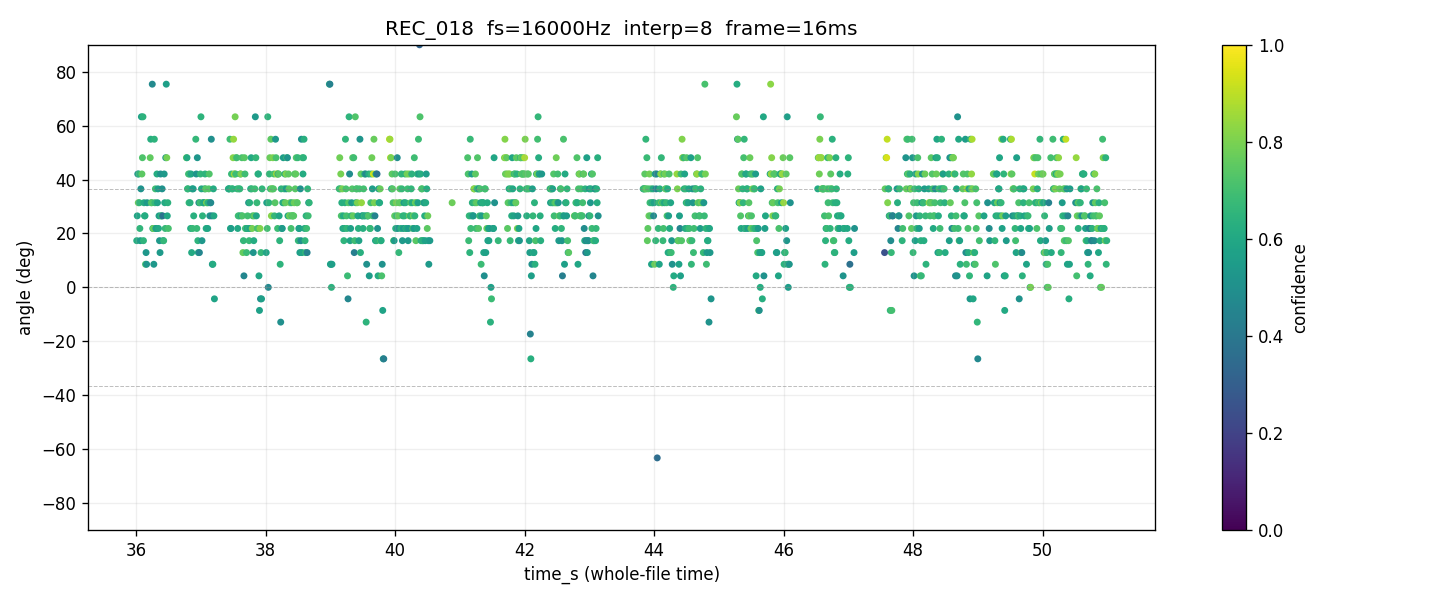

The data file committed next to this chart (first rows):
time_s, tau_us, angle_deg, confidence, voiced
36.01, 31.25, 17.32, 0.6225, 1
36.02, 46.88, 26.53, 0.5888, 1
36.02, 70.31, 42.06, 0.4989, 1
36.03, 54.69, 31.4, 0.7760, 1
36.04, 70.31, 42.06, 0.6496, 1
36.05, 54.69, 31.4, 0.6595, 1
36.06, 39.06, 21.85, 0.6548, 1
36.06, 31.25, 17.32, 0.5494, 1
36.07, 62.5, 36.55, 0.5149, 1
36.08, 93.75, 63.28, 0.5775, 1
36.09, 70.31, 42.06, 0.7472, 1
36.1, 78.12, 48.1, 0.7193, 1
36.1, 93.75, 63.28, 0.6437, 1
36.11, 31.25, 17.32, 0.6502, 1
36.12, 54.69, 31.4, 0.6104, 1
36.13, 46.88, 26.53, 0.6477, 1
36.14, 46.88, 26.53, 0.6150, 1
36.14, 15.62, 8.562, 0.7079, 1
36.15, 23.44, 12.9, 0.5285, 1
36.16, 15.62, 8.562, 0.5250, 1
36.17, 54.69, 31.4, 0.5397, 1
36.18, , , 0.0000, 0
36.18, , , 0.0000, 0
36.19, , , 0.0000, 0
36.2, , , 0.0000, 0
36.21, , , 0.0000, 0
36.22, 78.12, 48.1, 0.7539, 1
36.22, 85.94, 54.96, 0.6276, 1
36.23, 54.69, 31.4, 0.7033, 1
36.24, 54.69, 31.4, 0.7298, 1
36.25, 101.6, 75.39, 0.4747, 1
36.26, 39.06, 21.85, 0.6215, 1
36.26, 39.06, 21.85, 0.7696, 1
36.27, 15.62, 8.562, 0.5336, 1
36.28, 85.94, 54.96, 0.6457, 1
36.29, 54.69, 31.4, 0.6690, 1
36.3, 62.5, 36.55, 0.6907, 1
36.3, 39.06, 21.85, 0.5574, 1
36.31, 39.06, 21.85, 0.5656, 1
36.32, 70.31, 42.06, 0.6200, 1
36.33, 54.69, 31.4, 0.5783, 1
36.34, 62.5, 36.55, 0.5593, 1
36.34, 39.06, 21.85, 0.6053, 1
36.35, 46.88, 26.53, 0.5585, 1
36.36, 31.25, 17.32, 0.5360, 1
36.37, 23.44, 12.9, 0.5393, 1
36.38, 70.31, 42.06, 0.5150, 1
36.38, 46.88, 26.53, 0.6340, 1
36.39, 46.88, 26.53, 0.6585, 1
36.4, 62.5, 36.55, 0.5096, 1
36.41, 46.88, 26.53, 0.3840, 1
36.42, 31.25, 17.32, 0.5512, 1
36.42, 31.25, 17.32, 0.6647, 1
36.43, 70.31, 42.06, 0.5372, 1
36.44, 54.69, 31.4, 0.6085, 1
36.45, 39.06, 21.85, 0.6692, 1
36.46, 78.12, 48.1, 0.5244, 1
36.46, 101.6, 75.39, 0.5625, 1
36.47, 78.12, 48.1, 0.7925, 1
36.48, 46.88, 26.53, 0.6009, 1
... 1,814 more rows
